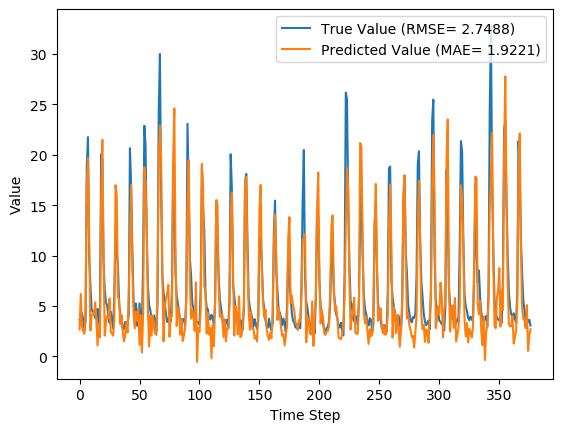

Data behind this chart, as committed beside it:
y_true, y_pred, y_true_scaled, y_pred_scaled
3.63, 2.676, 0.08847, 0.05863
3.21, 6.192, 0.07534, 0.1686
4.29, 2.938, 0.1091, 0.06682
3.67, 2.506, 0.08972, 0.05333
2.46, 2.253, 0.05189, 0.04542
3.54, 4.846, 0.08565, 0.1265
18.82, 17.23, 0.5633, 0.5135
21.76, 19.65, 0.6552, 0.5894
9.83, 12.04, 0.2823, 0.3513
7.16, 2.574, 0.1988, 0.05544
4.67, 4.082, 0.121, 0.1026
4.44, 4.199, 0.1138, 0.1062
4.4, 4.107, 0.1125, 0.1034
3.83, 5.354, 0.09472, 0.1424
4.42, 3.588, 0.1132, 0.08714
4.72, 1.075, 0.1225, 0.008585
3.03, 3.183, 0.06971, 0.0745
4.87, 1.89, 0.1272, 0.03406
20.07, 15.53, 0.6024, 0.4603
19.62, 21.49, 0.5883, 0.6468
9.33, 9.564, 0.2666, 0.274
6.56, 2.063, 0.1801, 0.03948
5.37, 3.343, 0.1429, 0.07949
5.07, 4.038, 0.1335, 0.1012
4.02, 3.774, 0.1007, 0.09297
3.34, 5.754, 0.0794, 0.1549
4.47, 2.44, 0.1147, 0.05125
3.61, 2.291, 0.08784, 0.0466
2.75, 2.047, 0.06096, 0.03897
6.28, 3.707, 0.1713, 0.09087
12.55, 16.99, 0.3673, 0.506
10.44, 16, 0.3013, 0.4751
9.01, 5.894, 0.2566, 0.1592
5.12, 5.621, 0.135, 0.1507
4.16, 3.208, 0.105, 0.07529
3.72, 4.106, 0.09128, 0.1033
2.73, 2.478, 0.06033, 0.05244
2.73, 1.511, 0.06033, 0.02223
3.43, 2.05, 0.08221, 0.03908
3.4, 3.374, 0.08128, 0.08046
3.1, 2.36, 0.0719, 0.04875
4.17, 6.128, 0.1053, 0.1666
20.66, 11.65, 0.6208, 0.3393
16.78, 17.02, 0.4995, 0.5069
10.67, 8.96, 0.3085, 0.2551
5.59, 4.411, 0.1497, 0.1129
3.31, 2.786, 0.07846, 0.06208
5.26, 4.453, 0.1394, 0.1142
3.05, 3.547, 0.07033, 0.08588
3.04, 4.787, 0.07002, 0.1246
5.26, 1.147, 0.1394, 0.01085
3.41, 4.095, 0.08159, 0.103
3.07, 0.3832, 0.07096, -0.01303
9.62, 4.155, 0.2757, 0.1049
22.89, 18.77, 0.6905, 0.5617
21.04, 17.26, 0.6327, 0.5146
12.14, 12.36, 0.3545, 0.3613
7.0, 4.676, 0.1938, 0.1212
5.08, 0.9683, 0.1338, 0.005261
4.58, 4.076, 0.1182, 0.1024
... 317 more rows
